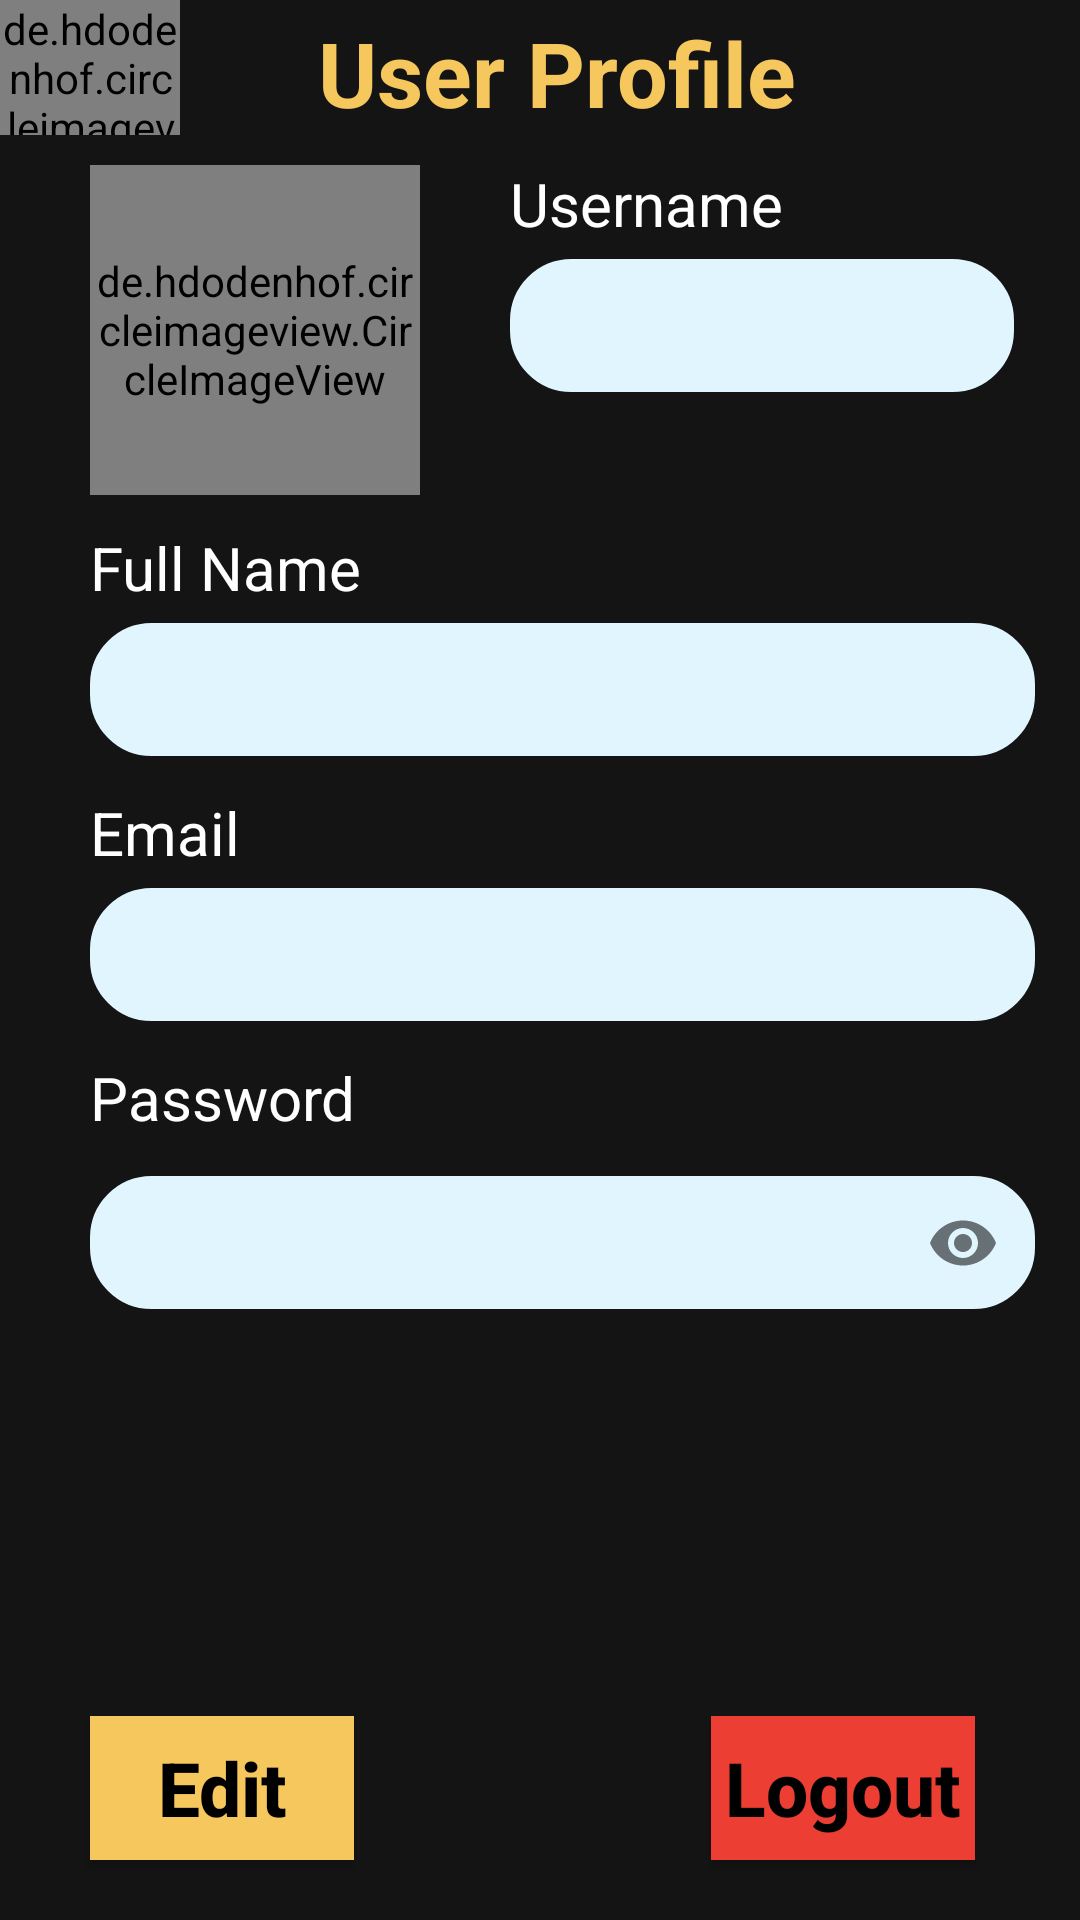

Reconstruct the res/layout file that produces this screen, plus the resources it refers to.
<!-- AndroidManifest.xml: application theme Theme.TrueMovieFan -->
<!-- res/layout/activity_user_profile.xml -->
<?xml version="1.0" encoding="utf-8"?>
<androidx.constraintlayout.widget.ConstraintLayout xmlns:android="http://schemas.android.com/apk/res/android"
    xmlns:app="http://schemas.android.com/apk/res-auto"
    xmlns:tools="http://schemas.android.com/tools"
    android:layout_width="match_parent"
    android:layout_height="match_parent"
    tools:context=".UserProfileActivity"
    android:background="#141414">

    <de.hdodenhof.circleimageview.CircleImageView
        android:id="@+id/imLogoUserProfile"
        android:layout_width="60dp"
        android:layout_height="45dp"
        android:src="@drawable/logo"
        app:layout_constraintTop_toTopOf="parent"
        app:layout_constraintLeft_toLeftOf="parent"
        xmlns:app="http://schemas.android.com/apk/res-auto"/>

    <de.hdodenhof.circleimageview.CircleImageView
        android:id="@+id/imAccount"
        android:layout_width="110dp"
        android:layout_height="110dp"
        app:layout_constraintStart_toStartOf="parent"
        android:layout_marginLeft="30dp"
        android:layout_marginRight="16dp"
        android:layout_marginTop="55dp"
        app:layout_constraintTop_toTopOf="parent"
        xmlns:app="http://schemas.android.com/apk/res-auto"
        android:src="@drawable/personaccount" />

    <TextView
        android:id="@+id/lblUserProfile"
        android:layout_width="wrap_content"
        android:layout_height="wrap_content"
        android:layout_marginTop="4dp"
        android:text="User Profile"
        android:textColor="#F5C75D"
        android:textSize="30sp"
        android:textStyle="bold"
        app:layout_constraintEnd_toEndOf="parent"
        app:layout_constraintHorizontal_bias="0.498"
        app:layout_constraintStart_toStartOf="parent"
        app:layout_constraintTop_toTopOf="parent"
        android:layout_marginLeft="12dp"/>

    <TextView
        android:id="@+id/lblUserName"
        android:layout_width="wrap_content"
        android:layout_height="wrap_content"
        android:text="Username"
        android:textColor="#ffffff"
        android:textSize="20sp"
        app:layout_constraintTop_toBottomOf="@id/lblUserProfile"
        app:layout_constraintLeft_toRightOf="@id/imAccount"
        android:layout_marginLeft="30dp"
        android:layout_marginTop="10dp"/>

    <EditText
        android:id="@+id/edUserName"
        android:layout_width="wrap_content"
        android:layout_height="wrap_content"
        android:layout_marginTop="5dp"
        android:background="@drawable/rounded_edittext"
        android:drawableTint="#AFA9B5"

        android:ems="8"
        android:inputType="textPersonName"
        app:layout_constraintLeft_toLeftOf="parent"
        app:layout_constraintStart_toStartOf="@id/lblUserName"
        app:layout_constraintTop_toBottomOf="@id/lblUserName" />

    <TextView
        android:id="@+id/lblFullName"
        android:layout_width="wrap_content"
        android:layout_height="wrap_content"
        android:text="Full Name"
        android:textColor="#ffffff"
        android:textSize="20sp"
        app:layout_constraintTop_toBottomOf="@id/edUserName"
        app:layout_constraintLeft_toLeftOf="parent"
        android:layout_marginLeft="30dp"
        android:layout_marginTop="45dp" />

    <EditText
        android:id="@+id/edFullName"
        android:layout_width="wrap_content"
        android:layout_height="wrap_content"
        android:ems="15"
        android:inputType="textPersonName"
        android:background="@drawable/rounded_edittext"
        app:layout_constraintTop_toBottomOf="@id/lblFullName"
        app:layout_constraintLeft_toLeftOf="parent"
        android:layout_marginTop="5dp"
        app:layout_constraintStart_toStartOf="@id/lblFullName"
        android:drawableTint="#AFA9B5" />

    <TextView
        android:id="@+id/lblEmail"
        android:layout_width="wrap_content"
        android:layout_height="wrap_content"
        android:text="Email"
        android:textColor="#ffffff"
        android:textSize="20sp"
        app:layout_constraintTop_toBottomOf="@id/edFullName"
        app:layout_constraintStart_toStartOf="@id/lblFullName"
        android:layout_marginTop="12dp" />

    <EditText
        android:id="@+id/edUserEmail"
        android:layout_width="wrap_content"
        android:layout_height="wrap_content"
        android:ems="15"
        android:inputType="textPersonName"
        android:background="@drawable/rounded_edittext"
        app:layout_constraintTop_toBottomOf="@id/lblEmail"
        app:layout_constraintLeft_toLeftOf="parent"
        android:layout_marginTop="5dp"
        app:layout_constraintStart_toStartOf="@id/lblFullName"
        android:drawableTint="#AFA9B5"/>

    <TextView
        android:id="@+id/lblPassword"
        android:layout_width="wrap_content"
        android:layout_height="wrap_content"
        android:text="Password"
        android:textColor="#ffffff"
        android:textSize="20sp"
        app:layout_constraintTop_toBottomOf="@id/edUserEmail"
        app:layout_constraintStart_toStartOf="@id/lblFullName"
        android:layout_marginTop="12dp" />

    <com.google.android.material.textfield.TextInputLayout
        android:id="@+id/hindPass"
        android:layout_width="wrap_content"
        android:layout_height="wrap_content"
        app:passwordToggleEnabled="true"
        app:layout_constraintTop_toBottomOf="@id/lblPassword"
        app:layout_constraintLeft_toLeftOf="parent"
        app:layout_constraintStart_toStartOf="@id/lblFullName">

        <EditText
            android:id="@+id/edPassword"
            android:layout_width="wrap_content"
            android:layout_height="wrap_content"
            android:ems="15"
            android:inputType="textPassword"
            android:background="@drawable/rounded_edittext"
            android:drawableTint="#AFA9B5" />

    </com.google.android.material.textfield.TextInputLayout>


    <Button
        android:id="@+id/btnEditUser"
        android:layout_width="wrap_content"
        android:layout_height="wrap_content"
        android:text="Edit"
        android:textAllCaps="false"
        android:textSize="25sp"
        android:textStyle="bold"
        app:layout_constraintBottom_toBottomOf="parent"
        app:layout_constraintStart_toStartOf="@id/hindPass"
        android:layout_marginBottom="20dp"
        android:background="#F5C75D"
        android:textColor="@color/black"/>

    <Button
        android:id="@+id/btnLogout"
        android:layout_width="wrap_content"
        android:layout_height="wrap_content"
        android:text="Logout"
        android:textAllCaps="false"
        android:textSize="25sp"
        android:textStyle="bold"
        app:layout_constraintBottom_toBottomOf="parent"
        app:layout_constraintEnd_toEndOf="@id/hindPass"
        android:layout_marginRight="20dp"
        android:layout_marginBottom="20dp"
        android:background="#EC3E33"
        android:textColor="@color/black"/>


</androidx.constraintlayout.widget.ConstraintLayout>
<!-- resources referenced by this layout -->
<resources>
  <!-- drawable logo: png bitmap (drawable, 41552 bytes) -->
  <!-- drawable rounded_edittext (drawable) -->
  <?xml version="1.0" encoding="utf-8"?>
  <shape xmlns:android="http://schemas.android.com/apk/res/android"
      android:shape="rectangle">
      <solid android:color="#e1f5fe" ></solid>
      <corners android:radius="20dp"></corners>
      <stroke android:width="1dp" android:color="#e1f5fe"></stroke>
      <padding android:top="10dp" android:bottom="10dp" android:left="10dp"></padding>
  
  </shape>
  <style name="Theme.TrueMovieFan" parent="Theme.AppCompat.DayNight.NoActionBar">
          
          <item name="colorPrimary">@color/purple_500</item>
          <item name="colorPrimaryVariant">@color/purple_700</item>
          <item name="colorOnPrimary">@color/white</item>
          
          <item name="colorSecondary">@color/teal_200</item>
          <item name="colorSecondaryVariant">@color/teal_700</item>
          <item name="colorOnSecondary">@color/black</item>
          
          <item name="android:statusBarColor" tools:targetApi="l">?attr/colorPrimaryVariant</item>
          
      </style>
  <!-- not gathered from this repository: default colours our renderer supplied (Android Studio template values) -->
  <color name="purple_500">#FF6200EE</color>
  <color name="purple_700">#FF3700B3</color>
  <color name="teal_200">#FF03DAC5</color>
  <color name="teal_700">#FF018786</color>
  <color name="black">#FF000000</color>
  <color name="white">#FFFFFFFF</color>
</resources>
